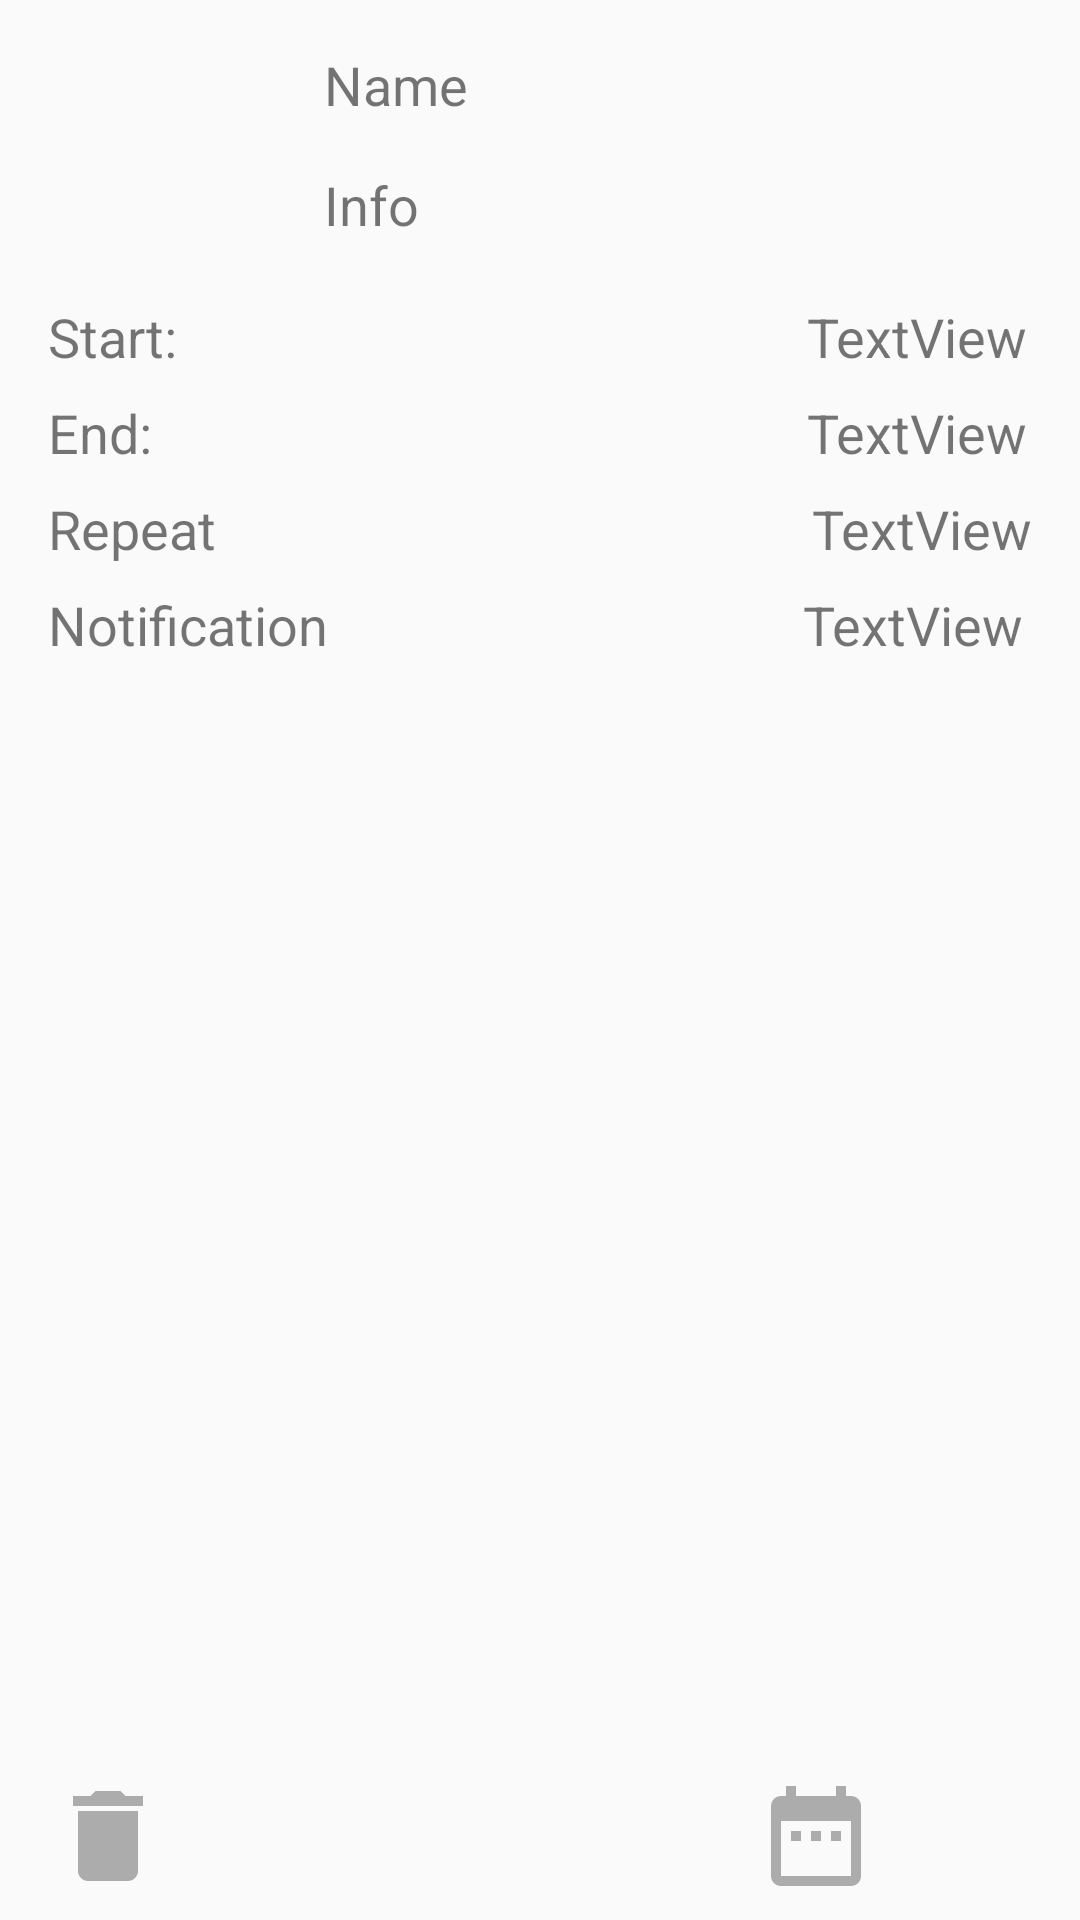

Android layout source for this screen:
<!-- AndroidManifest.xml: application theme AppTheme -->
<!-- res/layout/event_info_dialog.xml -->
<?xml version="1.0" encoding="utf-8"?>
<androidx.constraintlayout.widget.ConstraintLayout
        xmlns:android="http://schemas.android.com/apk/res/android"
        xmlns:app="http://schemas.android.com/apk/res-auto"
        xmlns:tools="http://schemas.android.com/tools"
        android:orientation="vertical"
        android:layout_height="320dp" android:layout_width="310dp"
        tools:context=".View.InfoDialog">

    <TextView
            android:text="Notification"
            android:layout_width="wrap_content"
            android:layout_height="wrap_content"
            app:layout_constraintTop_toTopOf="parent"
            app:layout_constraintStart_toStartOf="parent" android:layout_marginStart="16dp"
            android:id="@+id/textView16" android:textSize="18sp" android:layout_marginTop="196dp"/>
    <TextView
            android:text="Repeat"
            android:layout_width="wrap_content"
            android:layout_height="wrap_content"
            app:layout_constraintTop_toTopOf="parent"
            app:layout_constraintStart_toStartOf="parent" android:layout_marginStart="16dp"
            android:id="@+id/textView15" android:textSize="18sp" android:layout_marginTop="164dp"/>
    <ImageView
            android:layout_width="80dp"
            android:layout_height="79dp" tools:srcCompat="@tools:sample/backgrounds/scenic"
            app:layout_constraintTop_toTopOf="parent"
            android:layout_marginTop="16dp" android:id="@+id/imageView3" app:layout_constraintStart_toStartOf="parent"
            android:layout_marginStart="16dp"/>
    <TextView
            android:text="Name"
            android:layout_width="55dp"
            android:layout_height="28dp"
            android:id="@+id/name_view"
            app:layout_constraintStart_toStartOf="parent"
            app:layout_constraintTop_toTopOf="parent"
            android:textSize="18sp" android:layout_marginTop="16dp" android:layout_marginStart="108dp"/>
    <TextView
            android:text="Info"
            android:layout_width="wrap_content"
            android:layout_height="wrap_content"
            app:layout_constraintTop_toTopOf="parent"
            app:layout_constraintStart_toStartOf="parent"
            android:id="@+id/info_view" android:textSize="18sp" android:layout_marginTop="56dp"
            android:layout_marginStart="108dp"/>
    <TextView
            android:text="Start:"
            android:layout_width="wrap_content"
            android:layout_height="wrap_content"
            app:layout_constraintStart_toStartOf="parent" android:layout_marginStart="16dp"
            app:layout_constraintTop_toTopOf="parent"
            android:id="@+id/textView13" android:textSize="18sp" android:layout_marginTop="100dp"/>
    <TextView
            android:text="End:"
            android:layout_width="wrap_content"
            android:layout_height="wrap_content"
            app:layout_constraintTop_toTopOf="parent"
            app:layout_constraintStart_toStartOf="parent" android:layout_marginStart="16dp"
            android:id="@+id/textView14" android:textSize="18sp" android:layout_marginTop="132dp"/>

    <ImageView
        android:id="@+id/deleteButton"
        android:layout_width="40dp"
        android:layout_height="40dp"
        android:layout_marginStart="16dp"
        android:layout_marginTop="256dp"
        android:layout_marginBottom="8dp"
        android:src="@drawable/ic_delete_black_24dp"
        app:layout_constraintBottom_toBottomOf="parent"
        app:layout_constraintStart_toStartOf="parent"
        app:layout_constraintTop_toTopOf="parent"
        app:layout_constraintVertical_bias="1.0" />

    <ImageView
        android:id="@+id/editButton"
        android:layout_width="40dp"
        android:layout_height="40dp"
        android:layout_marginStart="8dp"
        android:layout_marginTop="256dp"
        android:layout_marginEnd="8dp"
        android:layout_marginBottom="8dp"
        android:src="@drawable/ic_mode_edit_black_24dp"
        app:layout_constraintBottom_toBottomOf="parent"
        app:layout_constraintEnd_toStartOf="@+id/cancelButton"
        app:layout_constraintHorizontal_bias="0.507"
        app:layout_constraintStart_toEndOf="@+id/deleteButton"
        app:layout_constraintTop_toTopOf="parent"
        app:layout_constraintVertical_bias="1.0" />

    <ImageView
        android:id="@+id/cancelButton"
        android:layout_width="40dp"
        android:layout_height="40dp"
        android:layout_marginStart="252dp"
        android:layout_marginTop="256dp"
        android:layout_marginEnd="8dp"
        android:layout_marginBottom="8dp"
        android:src="@drawable/ic_date_range_black_24dp"
        app:layout_constraintBottom_toBottomOf="parent"
        app:layout_constraintEnd_toEndOf="parent"
        app:layout_constraintHorizontal_bias="0.0"
        app:layout_constraintStart_toStartOf="parent"
        app:layout_constraintTop_toTopOf="parent"
        app:layout_constraintVertical_bias="1.0" />

    <TextView
        android:id="@+id/start_view"
        android:layout_width="182dp"
        android:layout_height="wrap_content"
        android:layout_marginTop="100dp"
        android:layout_marginEnd="16dp"
        android:gravity="right"
        android:text="TextView"
        android:textSize="18sp"
        app:layout_constraintEnd_toEndOf="parent"
        app:layout_constraintHorizontal_bias="0.99"
        app:layout_constraintStart_toStartOf="parent"
        app:layout_constraintTop_toTopOf="parent" />

    <TextView
        android:id="@+id/end_view"
        android:layout_width="181dp"
        android:layout_height="wrap_content"
        android:layout_marginTop="132dp"
        android:layout_marginEnd="16dp"
        android:gravity="right"
        android:text="TextView"
        android:textSize="18sp"
        app:layout_constraintEnd_toEndOf="parent"
        app:layout_constraintHorizontal_bias="0.99"
        app:layout_constraintStart_toStartOf="parent"
        app:layout_constraintTop_toTopOf="parent" />

    <TextView
        android:id="@+id/repeat_view"
        android:layout_width="179dp"
        android:layout_height="wrap_content"
        android:layout_marginTop="164dp"
        android:layout_marginEnd="16dp"
        android:gravity="right"
        android:text="TextView"
        android:textSize="18sp"
        app:layout_constraintEnd_toEndOf="parent"
        app:layout_constraintHorizontal_bias="1.0"
        app:layout_constraintStart_toStartOf="parent"
        app:layout_constraintTop_toTopOf="parent" />
    <TextView
            android:text="TextView"
            android:layout_width="wrap_content"
            app:layout_constraintStart_toStartOf="parent"
            app:layout_constraintTop_toTopOf="parent"
            android:layout_height="wrap_content" android:layout_marginEnd="16dp"
            app:layout_constraintEnd_toEndOf="parent" android:id="@+id/notification_view" android:textSize="18sp"
            android:layout_marginTop="196dp" app:layout_constraintHorizontal_bias="0.99"/>
</androidx.constraintlayout.widget.ConstraintLayout>
<!-- resources referenced by this layout -->
<resources>
  <!-- drawable ic_date_range_black_24dp (drawable) -->
  <vector xmlns:android="http://schemas.android.com/apk/res/android"
          android:width="24dp"
          android:height="24dp"
          android:viewportWidth="24.0"
          android:viewportHeight="24.0">
      <path
          android:fillColor="#acacac"
          android:pathData="M9,11L7,11v2h2v-2zM13,11h-2v2h2v-2zM17,11h-2v2h2v-2zM19,4h-1L18,2h-2v2L8,4L8,2L6,2v2L5,4c-1.11,0 -1.99,0.9 -1.99,2L3,20c0,1.1 0.89,2 2,2h14c1.1,0 2,-0.9 2,-2L21,6c0,-1.1 -0.9,-2 -2,-2zM19,20L5,20L5,9h14v11z"/>
  </vector>
  <!-- drawable ic_delete_black_24dp (drawable) -->
  <vector android:height="24dp" android:tint="#acacac"
      android:viewportHeight="24.0" android:viewportWidth="24.0"
      android:width="24dp" xmlns:android="http://schemas.android.com/apk/res/android">
      <path android:fillColor="#acacac" android:pathData="M6,19c0,1.1 0.9,2 2,2h8c1.1,0 2,-0.9 2,-2V7H6v12zM19,4h-3.5l-1,-1h-5l-1,1H5v2h14V4z"/>
  </vector>
  <style name="AppTheme" parent="Base.Theme.AppCompat.Light.DarkActionBar">
          
          <item name="colorPrimary">@color/newLightHeader</item>
          <item name="colorPrimaryDark">@color/newLightStatusBar</item>
          <item name="colorAccent">@color/newLightHeader</item>
      </style>
  <color name="newLightHeader">#00695C</color>
  <color name="newLightStatusBar">#004D40</color>
</resources>
